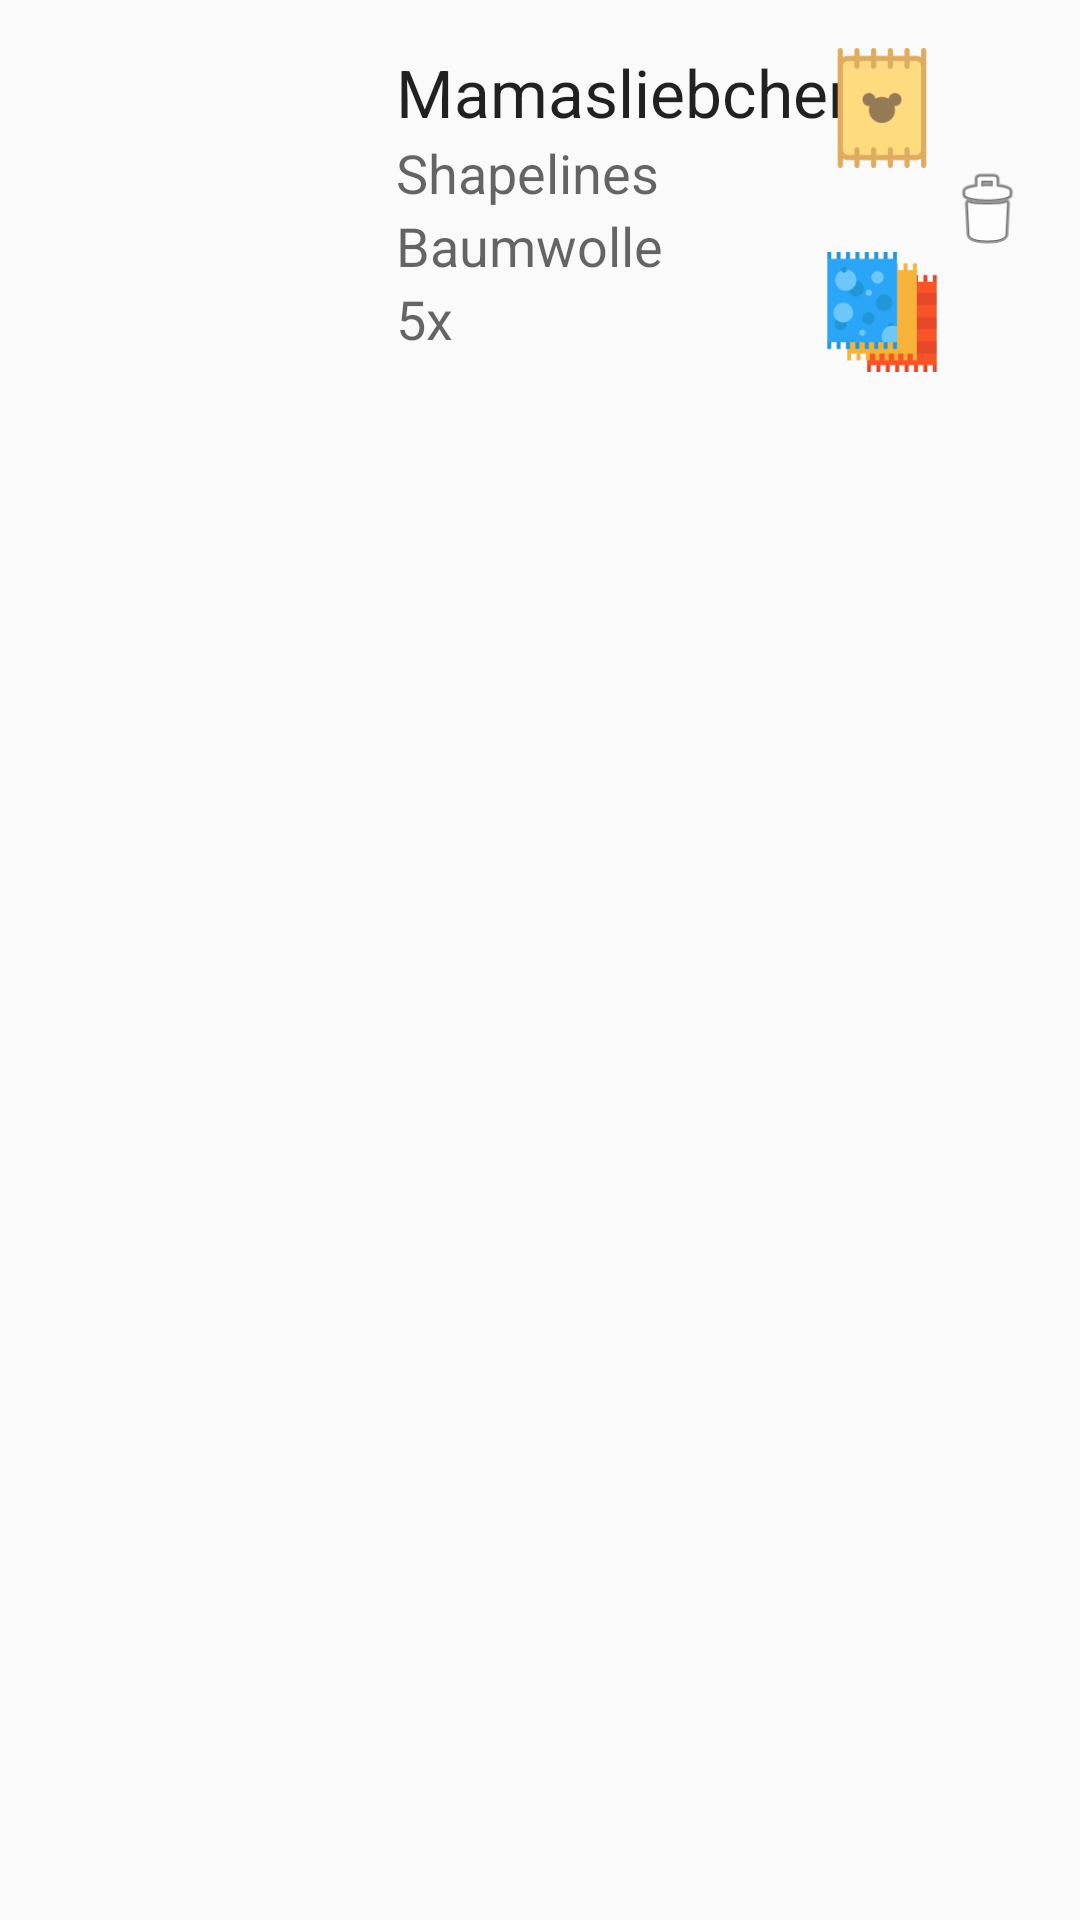

Write the Android layout XML for this screen, with the resource values it uses.
<!-- AndroidManifest.xml: application theme Theme.AppCompat.Light -->
<!-- res/layout/stoff_item_layout.xml -->
<?xml version="1.0" encoding="utf-8"?>
<RelativeLayout xmlns:android="http://schemas.android.com/apk/res/android"
    android:orientation="horizontal"
    android:layout_width="match_parent"
    android:layout_height="wrap_content"
    android:minHeight="@dimen/list_item_height">

    <LinearLayout
        android:id="@+id/stoff_item"
        android:layout_width="match_parent"
        android:layout_height="@dimen/list_item_height"
        android:orientation="horizontal"
        android:padding="16dp">

        <ImageView
            android:id="@+id/stoff_image"
            android:layout_width="100dp"
            android:layout_height="match_parent"
            android:visibility="visible"
            android:scaleType="centerCrop"
            android:adjustViewBounds="true"
            android:layout_marginRight="16dp"/>

        <RelativeLayout
            android:id="@+id/text_container"
            android:layout_width="match_parent"
            android:layout_height="wrap_content"
            android:layout_weight="1" >

            <TextView
                android:id="@+id/titel_view"
                android:layout_width="wrap_content"
                android:layout_height="wrap_content"
                android:text="Mamasliebchen"
                android:layout_alignParentTop="true"
                android:layout_alignParentLeft="true"
                android:textAppearance="?android:textAppearanceLarge"/>

            <TextView
                android:id="@+id/hersteller_view"
                android:layout_width="wrap_content"
                android:layout_height="wrap_content"
                android:text="Shapelines"
                android:layout_below="@+id/titel_view"
                android:textAppearance="?android:textAppearanceMedium" />

            <TextView
                android:id="@+id/kategorie_view"
                android:layout_width="wrap_content"
                android:layout_height="wrap_content"
                android:text="Baumwolle"
                android:layout_below="@id/hersteller_view"
                android:textAppearance="?android:textAppearanceMedium"/>

            <TextView
                android:id="@+id/anzahl_view"
                android:layout_width="wrap_content"
                android:layout_height="wrap_content"
                android:text="5x"
                android:layout_below="@id/kategorie_view"
                android:textAppearance="?android:textAppearanceMedium" />

            <ImageView
                android:id="@+id/list_muster_image"
                android:layout_width="40dp"
                android:layout_height="40dp"
                android:src="@drawable/ansicht_stoffe"
                android:layout_alignParentBottom="true"
                android:layout_alignParentRight="true"/>

            <ImageView
                android:id="@+id/list_panel_image"
                android:layout_width="40dp"
                android:layout_height="40dp"
                android:src="@drawable/panel"
                android:layout_alignParentRight="true"/>

        </RelativeLayout>

        <ImageView
            android:id="@+id/delete_button"
            android:layout_width="30dp"
            android:layout_height="match_parent"
            android:src="@android:drawable/ic_menu_delete"/>

    </LinearLayout>

</RelativeLayout>
<!-- resources referenced by this layout -->
<resources>
  <dimen name="list_item_height">140dp</dimen>
  <!-- drawable ansicht_stoffe: png bitmap (drawable-hdpi, 4589 bytes) -->
  <!-- drawable panel: png bitmap (drawable-hdpi, 2352 bytes) -->
</resources>
